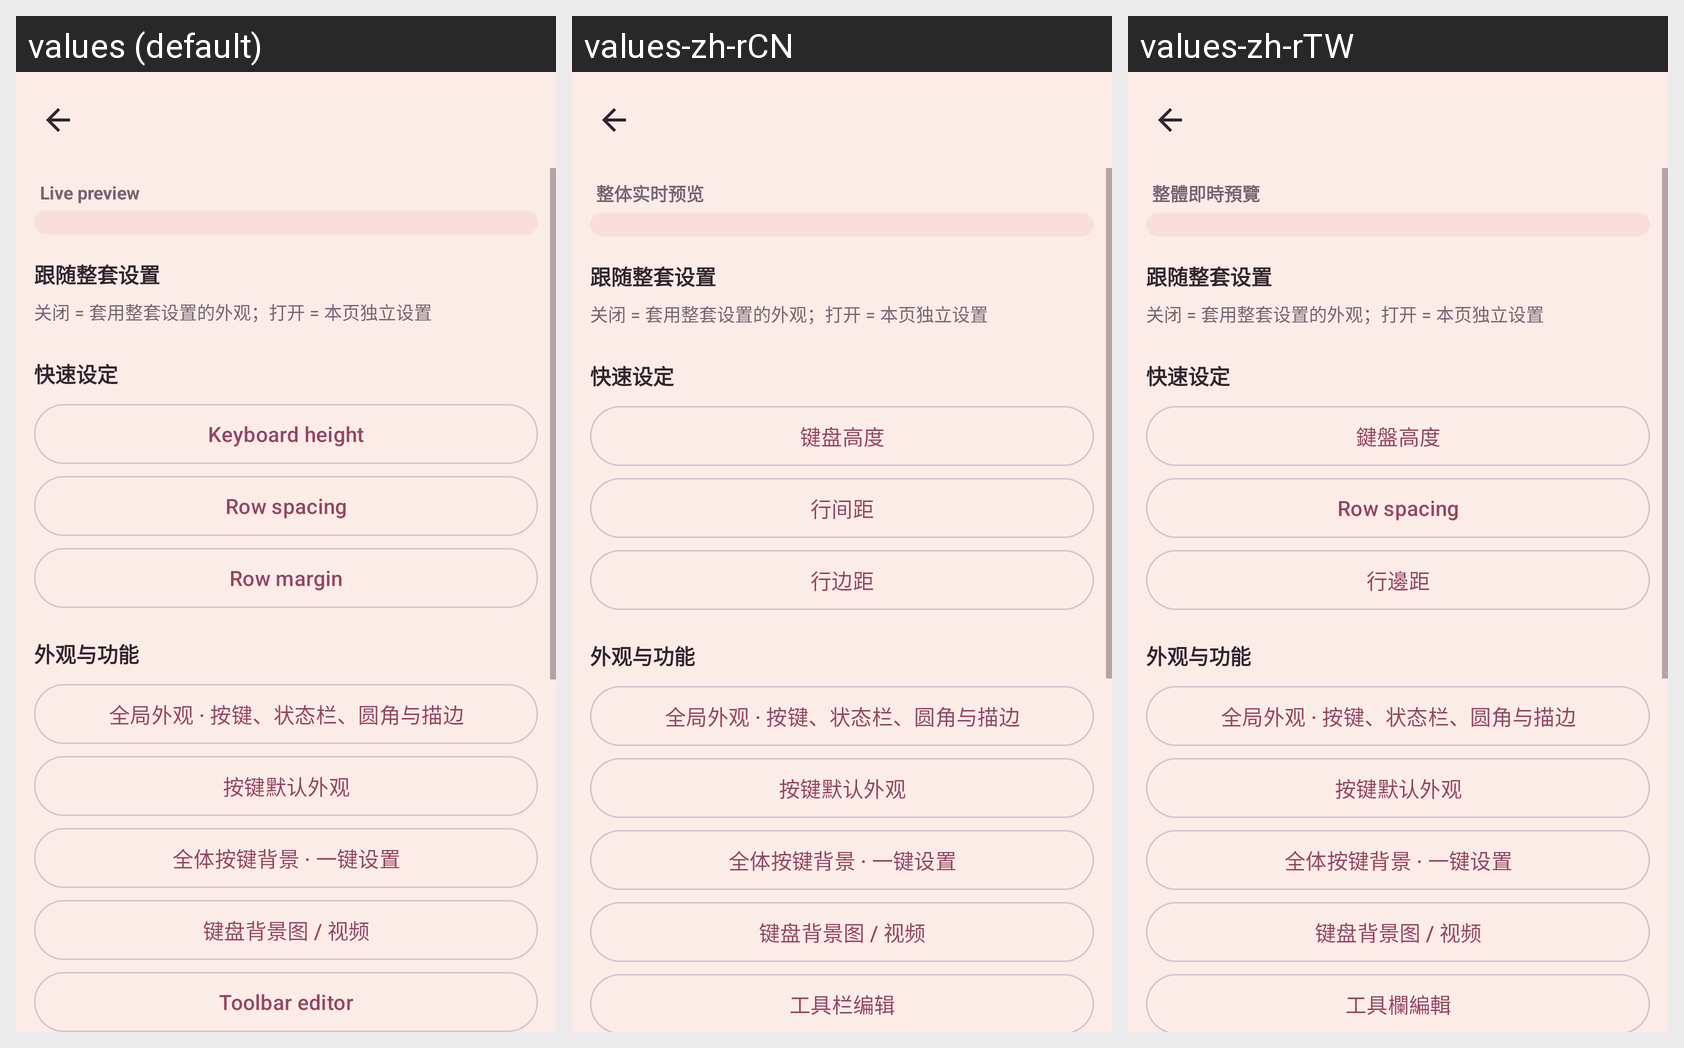

The Android screen above is rendered under several locales of the same app. Produce the string resources it draws, with the default and per-locale values.
Android screen res/layout/activity_custom_kb_edit.xml rendered under 3 locales, left to right: values (default), values-zh-rCN, values-zh-rTW. Device: Nexus 5 (rendered at 1080×1920; each locale shown at half size, 540×960, under a caption strip naming it); theme Theme.TrimeAppTheme.
Strings drawn on this screen, with the default value and each locale's value (text and hints the layout hard-codes, and strings that could not be matched under every locale, appear in the picture but are not listed):

custom_kb_preview
  values: Live preview
  values-zh-rCN: 整体实时预览
  values-zh-rTW: 整體即時預覽

custom_kb_keyboard_height
  values: Keyboard height
  values-zh-rCN: 键盘高度
  values-zh-rTW: 鍵盤高度

custom_kb_row_spacing
  values: Row spacing
  values-zh-rCN: 行间距
  values-zh-rTW: Row spacing  [not translated; the default value is used]

custom_kb_row_margin
  values: Row margin
  values-zh-rCN: 行边距
  values-zh-rTW: 行邊距

toolbar_edit
  values: Toolbar editor
  values-zh-rCN: 工具栏编辑
  values-zh-rTW: 工具欄編輯
